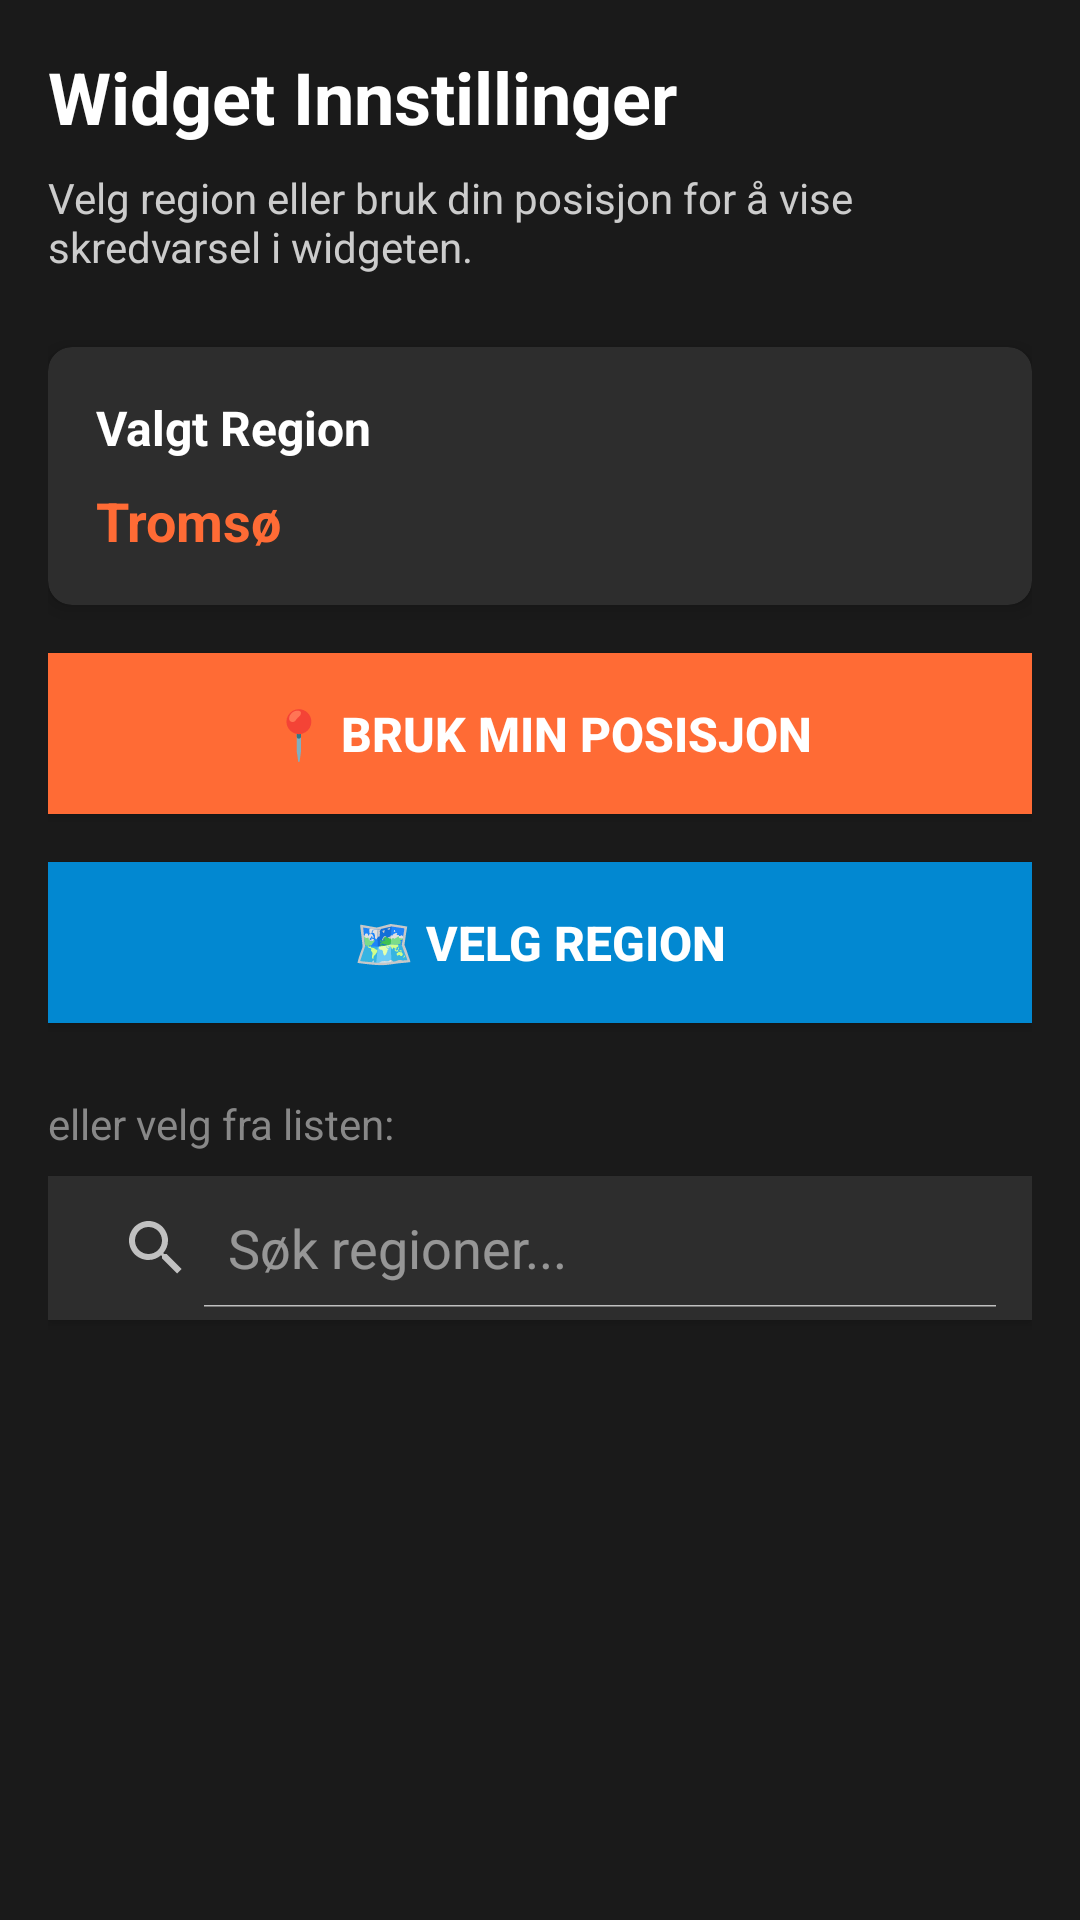

Write the Android layout XML for this screen, with the resource values it uses.
<!-- AndroidManifest.xml: application theme Theme.AppCompat.Light -->
<!-- res/layout/fragment_widget_settings.xml -->
<?xml version="1.0" encoding="utf-8"?>
<androidx.core.widget.NestedScrollView xmlns:android="http://schemas.android.com/apk/res/android"
    xmlns:app="http://schemas.android.com/apk/res-auto"
    android:layout_width="match_parent"
    android:layout_height="match_parent"
    android:background="#1a1a1a"
    android:fillViewport="true">

    <LinearLayout
        android:layout_width="match_parent"
        android:layout_height="wrap_content"
        android:orientation="vertical"
        android:padding="16dp">

        <TextView
            android:layout_width="match_parent"
            android:layout_height="wrap_content"
            android:text="Widget Innstillinger"
            android:textSize="24sp"
            android:textStyle="bold"
            android:textColor="@android:color/white"
            android:layout_marginBottom="8dp"/>

        <TextView
            android:layout_width="match_parent"
            android:layout_height="wrap_content"
            android:text="Velg region eller bruk din posisjon for å vise skredvarsel i widgeten."
            android:textSize="14sp"
            android:textColor="#cccccc"
            android:layout_marginBottom="24dp"/>

        
        <androidx.cardview.widget.CardView
            android:layout_width="match_parent"
            android:layout_height="wrap_content"
            android:layout_marginBottom="16dp"
            app:cardCornerRadius="8dp"
            app:cardElevation="4dp"
            app:cardBackgroundColor="#2d2d2d">

            <LinearLayout
                android:layout_width="match_parent"
                android:layout_height="wrap_content"
                android:orientation="vertical"
                android:padding="16dp">

                <TextView
                    android:layout_width="match_parent"
                    android:layout_height="wrap_content"
                    android:text="Valgt Region"
                    android:textSize="16sp"
                    android:textStyle="bold"
                    android:textColor="@android:color/white"
                    android:layout_marginBottom="8dp"/>

                <TextView
                    android:id="@+id/current_region_text"
                    android:layout_width="match_parent"
                    android:layout_height="wrap_content"
                    android:text="Tromsø"
                    android:textSize="18sp"
                    android:textColor="#FF6B35"
                    android:textStyle="bold"/>

            </LinearLayout>

        </androidx.cardview.widget.CardView>

        
        <Button
            android:id="@+id/use_location_button"
            android:layout_width="match_parent"
            android:layout_height="wrap_content"
            android:text="📍 Bruk Min Posisjon"
            android:textColor="@android:color/white"
            android:textSize="16sp"
            android:textStyle="bold"
            android:background="#FF6B35"
            android:padding="16dp"
            android:layout_marginBottom="16dp"/>

        
        <Button
            android:id="@+id/select_region_button"
            android:layout_width="match_parent"
            android:layout_height="wrap_content"
            android:text="🗺️ Velg Region"
            android:textColor="@android:color/white"
            android:textSize="16sp"
            android:textStyle="bold"
            android:background="#0288D1"
            android:padding="16dp"
            android:layout_marginBottom="24dp"/>

        
        <TextView
            android:layout_width="match_parent"
            android:layout_height="wrap_content"
            android:text="eller velg fra listen:"
            android:textSize="14sp"
            android:textColor="#888888"
            android:layout_marginBottom="8dp"/>

        <SearchView
            android:id="@+id/region_search"
            android:layout_width="match_parent"
            android:layout_height="wrap_content"
            android:layout_marginBottom="8dp"
            android:background="#2d2d2d"
            android:elevation="2dp"
            android:padding="4dp"
            android:iconifiedByDefault="false"
            android:queryHint="Søk regioner..."
            android:theme="@style/ThemeOverlay.AppCompat.Dark" />

        
        <FrameLayout
            android:layout_width="match_parent"
            android:layout_height="wrap_content">

            <ListView
                android:id="@+id/region_list"
                android:layout_width="match_parent"
                android:layout_height="wrap_content"
                android:nestedScrollingEnabled="true"
                android:background="#1a1a1a"
                android:divider="#3d3d3d"
                android:dividerHeight="1dp"
                android:scrollbars="vertical"/>

        </FrameLayout>

    </LinearLayout>
</androidx.core.widget.NestedScrollView>
<!-- resources referenced by this layout -->
<resources>

</resources>
